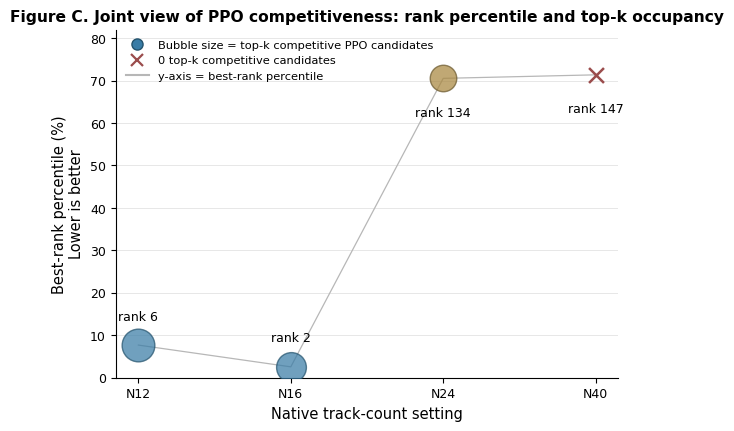

The matplotlib source for this figure:
"""Create Figure C: joint PPO competitiveness bubble plot."""

from __future__ import annotations

from pathlib import Path

import matplotlib

matplotlib.use("Agg")
import matplotlib.pyplot as plt
from matplotlib.lines import Line2D
import pandas as pd


PROJECT_ROOT = Path(r"E:\Projects\RL-LAM-ScanOpt")
OUT_DIR = PROJECT_ROOT / "outputs" / "manuscript_figures"
DATA_CSV = OUT_DIR / "ppo_competitiveness_native_summary_data.csv"
BASE = OUT_DIR / "Figure_C_bubble_competitiveness_plot"


DATA = [
    {"N_label": "N12", "native_pool": 78, "ppo_candidates": 8, "topk_competitive": 5, "best_rank": 6},
    {"N_label": "N16", "native_pool": 78, "ppo_candidates": 8, "topk_competitive": 4, "best_rank": 2},
    {"N_label": "N24", "native_pool": 190, "ppo_candidates": 8, "topk_competitive": 3, "best_rank": 134},
    {"N_label": "N40", "native_pool": 206, "ppo_candidates": 8, "topk_competitive": 0, "best_rank": 147},
]


def prepare_data() -> pd.DataFrame:
    df = pd.DataFrame(DATA)
    df["best_rank_percentile"] = df["best_rank"] / df["native_pool"]
    df["best_rank_percentile_pct"] = 100.0 * df["best_rank_percentile"]
    df.to_csv(DATA_CSV, index=False)
    return df


def bubble_size(count: int) -> float:
    return 80.0 + count * 95.0


def main() -> int:
    OUT_DIR.mkdir(parents=True, exist_ok=True)
    df = prepare_data()
    plt.rcParams.update(
        {
            "font.family": "DejaVu Sans",
            "font.size": 9,
            "axes.labelsize": 10.5,
            "pdf.fonttype": 42,
            "ps.fonttype": 42,
            "svg.fonttype": "none",
        }
    )
    fig, ax = plt.subplots(figsize=(5.8, 4.2), constrained_layout=True)
    x = range(len(df))
    colors = ["#397ca6", "#397ca6", "#a8873f", "#ffffff"]
    edges = ["#24536d", "#24536d", "#6c5a2f", "#9b4d4d"]
    for i, row in df.iterrows():
        if int(row["topk_competitive"]) == 0:
            ax.scatter(i, row["best_rank_percentile_pct"], s=115, color="#9b4d4d", linewidth=1.8, marker="x", zorder=4)
        else:
            ax.scatter(
                i,
                row["best_rank_percentile_pct"],
                s=bubble_size(int(row["topk_competitive"])),
                facecolor=colors[i],
                edgecolor=edges[i],
                linewidth=1.0,
                alpha=0.72,
                zorder=3,
            )
        yoff = -6.5 if row["best_rank_percentile_pct"] > 60 else 5.2
        va = "top" if yoff < 0 else "bottom"
        ax.text(i, row["best_rank_percentile_pct"] + yoff, f"rank {int(row['best_rank'])}", ha="center", va=va, fontsize=9)

    ax.plot(list(x), df["best_rank_percentile_pct"], color="#b7b7b7", linewidth=0.9, zorder=1)
    ax.set_xticks(list(x))
    ax.set_xticklabels(df["N_label"])
    ax.set_ylabel("Best-rank percentile (%)\nLower is better")
    ax.set_xlabel("Native track-count setting")
    ax.set_ylim(0, 82)
    ax.set_title("Figure C. Joint view of PPO competitiveness: rank percentile and top-k occupancy", fontsize=11.2, fontweight="bold")
    ax.grid(axis="y", color="#e3e3e3", linewidth=0.6)
    ax.set_axisbelow(True)
    ax.spines["top"].set_visible(False)
    ax.spines["right"].set_visible(False)

    legend_handles = [
        Line2D([0], [0], marker="o", linestyle="", markersize=8, markerfacecolor="#397ca6", markeredgecolor="#24536d", label="Bubble size = top-k competitive PPO candidates"),
        Line2D([0], [0], marker="x", linestyle="", markersize=8, markeredgewidth=1.6, color="#9b4d4d", label="0 top-k competitive candidates"),
        Line2D([0], [0], linestyle="-", color="#b7b7b7", label="y-axis = best-rank percentile"),
    ]
    ax.legend(handles=legend_handles, loc="upper left", frameon=False, fontsize=8.2)

    for ext in ["png", "pdf", "svg"]:
        fig.savefig(BASE.with_suffix(f".{ext}"), dpi=600, bbox_inches="tight", facecolor="white")
    plt.close(fig)

    caption = (
        "Figure C. Joint view of PPO competitiveness across native track-count settings. "
        "The vertical axis shows the best PPO rank percentile (lower is better), while "
        "marker size represents the number of top-k competitive PPO candidates within "
        "the corresponding 8-candidate PPO batch. The plot highlights bounded "
        "competitiveness in N12 and N16, limited competitiveness in N24, and the absence "
        "of top-k competitiveness in N40.\n"
    )
    BASE.with_name(BASE.name + "_caption.txt").write_text(caption, encoding="utf-8")
    return 0


if __name__ == "__main__":
    raise SystemExit(main())
